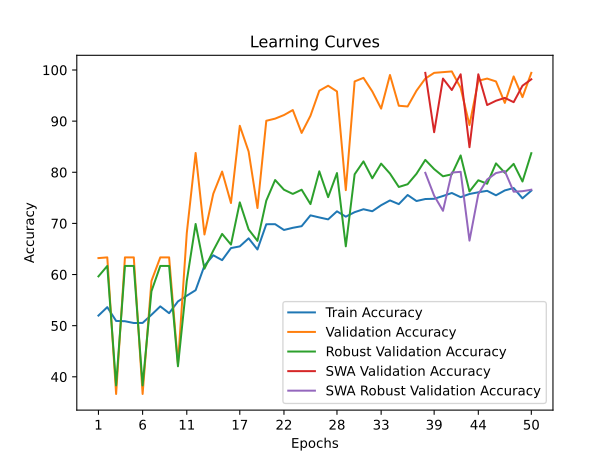

Source data for this figure (header and first rows):
time; train_accuracy; train_loss; valid_accuracy; valid_loss; valid_accuracy_robust; valid_accuracy_swa; valid_accuracy_robust_swa
40,0103; 51,9752; 0,7230; 63,2168; 0,6749; 59,6406; 63,2168; 59,6406
86,0738; 53,6249; 0,6991; 63,3566; 0,8364; 61,6804; 63,3566; 61,6804
130,0204; 50,9308; 0,7674; 36,6434; 0,8866; 38,3196; 36,6434; 38,3196
160,4369; 50,8703; 1,0468; 63,3566; 0,8874; 61,6804; 63,3566; 61,6804
194,7742; 50,5222; 1,2566; 63,3566; 0,7782; 61,6804; 63,3566; 61,6804
226,1424; 50,5373; 1,1137; 36,6434; 1,4317; 38,3196; 36,6434; 38,3196
270,7854; 52,1265; 1,1195; 58,7413; 0,6739; 56,7266; 58,7413; 56,7266
334,8159; 53,7763; 0,7946; 63,3566; 0,7447; 61,6804; 63,3566; 61,6804
411,7692; 52,4444; 0,7900; 63,3566; 0,8265; 61,6804; 63,3566; 61,6804
505,5667; 54,7450; 0,7702; 42,5175; 0,6565; 42,0593; 42,5175; 42,0593
544,4562; 55,8650; 0,7516; 68,1119; 0,6765; 58,7664; 68,1119; 58,7664
575,4529; 56,9396; 0,7008; 83,7762; 0,5508; 69,8883; 83,7762; 69,8883
607,5691; 61,7376; 0,6726; 67,8322; 0,5896; 61,1462; 67,8322; 61,1462
637,7912; 63,7657; 0,6599; 75,8042; 0,4715; 64,6916; 75,8042; 64,6916
695,5634; 62,8122; 0,6661; 80,1399; 0,4410; 67,9456; 80,1399; 67,9456
740,1188; 65,1733; 0,6504; 73,9860; 0,4692; 65,8572; 73,9860; 65,8572
793,5558; 65,5063; 0,6412; 89,0909; 0,3554; 74,1136; 89,0909; 74,1136
873,9394; 67,0804; 0,6364; 84,0559; 0,4189; 68,8198; 84,0559; 68,8198
949,1670; 64,9009; 0,6428; 73,0070; 0,4820; 66,5857; 73,0070; 66,5857
989,0670; 69,8350; 0,6124; 90,0699; 0,3443; 74,4536; 90,0699; 74,4536
1051,8030; 69,8502; 0,6137; 90,4895; 0,2675; 78,4847; 90,4895; 78,4847
1108,6808; 68,7150; 0,6092; 91,1888; 0,2892; 76,5906; 91,1888; 76,5906
1138,6230; 69,1388; 0,6086; 92,1678; 0,2617; 75,7649; 92,1678; 75,7649
1167,7296; 69,4566; 0,6019; 87,6923; 0,3658; 76,5906; 87,6923; 76,5906
1197,5073; 71,5756; 0,5918; 91,0490; 0,3361; 73,7737; 91,0490; 73,7737
1258,5598; 71,1669; 0,5998; 95,9441; 0,2712; 80,1846; 95,9441; 80,1846
1344,4095; 70,7886; 0,5962; 96,9231; 0,2537; 75,1336; 96,9231; 75,1336
1431,0170; 72,3626; 0,5869; 95,8042; 0,2661; 79,8446; 95,8042; 79,8446
1506,7161; 71,3183; 0,5918; 76,5035; 0,4659; 65,5172; 76,5035; 65,5172
1547,7105; 72,1962; 0,5783; 97,7622; 0,2101; 79,6017; 97,7622; 79,6017
1576,5509; 72,7713; 0,5821; 98,4615; 0,1933; 82,1272; 98,4615; 82,1272
1620,8716; 72,3778; 0,5820; 95,8042; 0,2546; 78,8247; 95,8042; 78,8247
1650,7064; 73,5583; 0,5741; 92,4476; 0,2589; 81,6901; 92,4476; 81,6901
1719,3840; 74,4967; 0,5646; 99,0210; 0,2154; 79,7475; 99,0210; 79,7475
1778,4116; 73,7702; 0,5674; 93,0070; 0,2704; 77,1248; 93,0070; 77,1248
1850,1735; 75,5562; 0,5579; 92,8671; 0,2650; 77,6591; 92,8671; 77,6591
1960,3195; 74,3757; 0,5647; 95,9441; 0,1936; 79,6989; 95,9441; 79,6989
2083,1665; 74,7692; 0,5606; 98,3217; 0,1742; 82,4186; 99,4406; 79,8932
2197,2616; 74,8146; 0,5588; 99,4406; 0,1986; 80,6217; 87,8322; 75,4250
2237,8292; 75,3595; 0,5578; 99,5804; 0,1697; 79,2132; 98,3217; 72,4624
2283,7708; 75,9498; 0,5530; 99,7203; 0,2040; 79,6017; 96,0839; 79,9417
2323,5092; 75,1324; 0,5536; 96,5035; 0,1922; 83,2929; 99,1608; 80,0874
2379,9994; 75,7530; 0,5521; 89,2308; 0,2742; 76,2506; 84,8951; 66,6343
2514,3032; 76,0860; 0,5493; 97,9021; 0,2245; 78,4361; 99,1608; 75,7164
2610,9867; 76,3735; 0,5472; 98,3217; 0,1939; 77,7562; 93,1469; 78,5818
2708,1044; 75,4957; 0,5551; 97,7622; 0,1903; 81,7387; 93,9860; 79,8446
2792,7204; 76,4492; 0,5452; 93,5664; 0,2179; 79,8932; 94,5455; 80,2331
2881,3880; 76,9184; 0,5449; 98,7413; 0,1685; 81,6416; 93,7063; 76,2020
2918,3253; 74,9054; 0,5538; 94,6853; 0,2047; 78,1933; 96,9231; 76,2992
2956,2676; 76,4038; 0,5396; 99,4406; 0,1482; 83,7300; 98,1818; 76,5906
